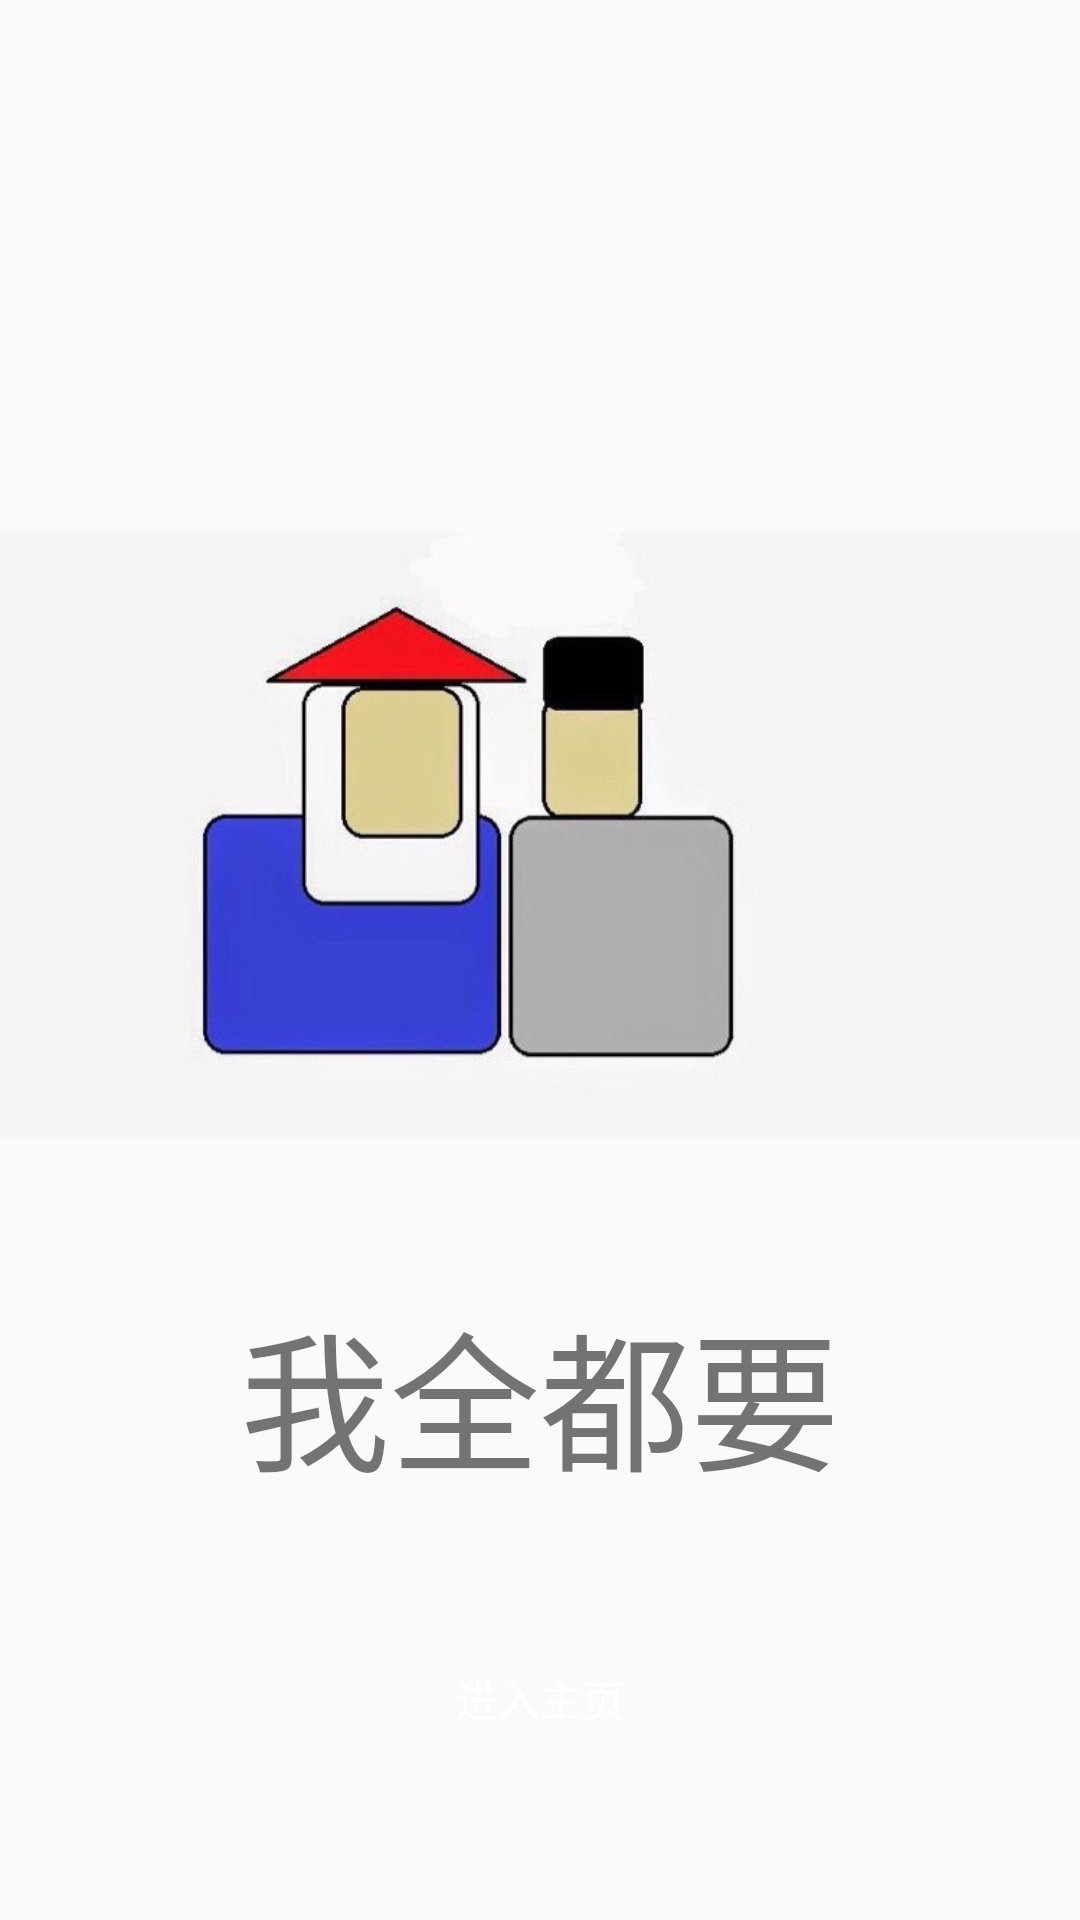

Write the Android layout XML for this screen, with the resource values it uses.
<!-- AndroidManifest.xml: application theme AppTheme -->
<!-- res/layout/pager_three.xml -->
<?xml version="1.0" encoding="utf-8"?>
<RelativeLayout
    xmlns:android="http://schemas.android.com/apk/res/android"
    android:layout_width="match_parent"
    android:layout_height="match_parent">

    <LinearLayout
        android:layout_width="match_parent"
        android:layout_height="wrap_content"
        android:layout_centerInParent="true"
        android:gravity="center"
        android:orientation="vertical">

        <ImageView
            android:layout_width="wrap_content"
            android:layout_height="280dp"
            android:src="@drawable/img3"
            />
        <TextView
            android:layout_marginTop="10dp"
            android:id="@+id/tv_pager_3"
            android:layout_width="wrap_content"
            android:layout_height="wrap_content"
            android:text="我全都要"
            android:textSize="50sp"/>

    </LinearLayout>

    <Button
        android:id="@+id/btn_start"
        android:layout_width="150dp"
        android:layout_height="wrap_content"
        android:layout_alignParentBottom="true"
        android:layout_centerHorizontal="true"
        android:layout_marginBottom="50dp"
        android:background="@drawable/button_bg"
        android:text="进入主页"
        android:textColor="@android:color/white"/>


</RelativeLayout>
<!-- resources referenced by this layout -->
<resources>
  <!-- drawable img3: jpg bitmap (drawable, 24527 bytes) -->
  <style name="AppTheme" parent="Theme.AppCompat.Light.NoActionBar">
          
          <item name="colorPrimary">@color/colorPrimary</item>
          <item name="colorPrimaryDark">@color/colorPrimaryDark</item>
          <item name="colorAccent">@color/colorAccent</item>
      </style>
  <color name="colorPrimary">#3F51B5</color>
  <color name="colorPrimaryDark">#303F9F</color>
  <color name="colorAccent">#FF4081</color>
</resources>
